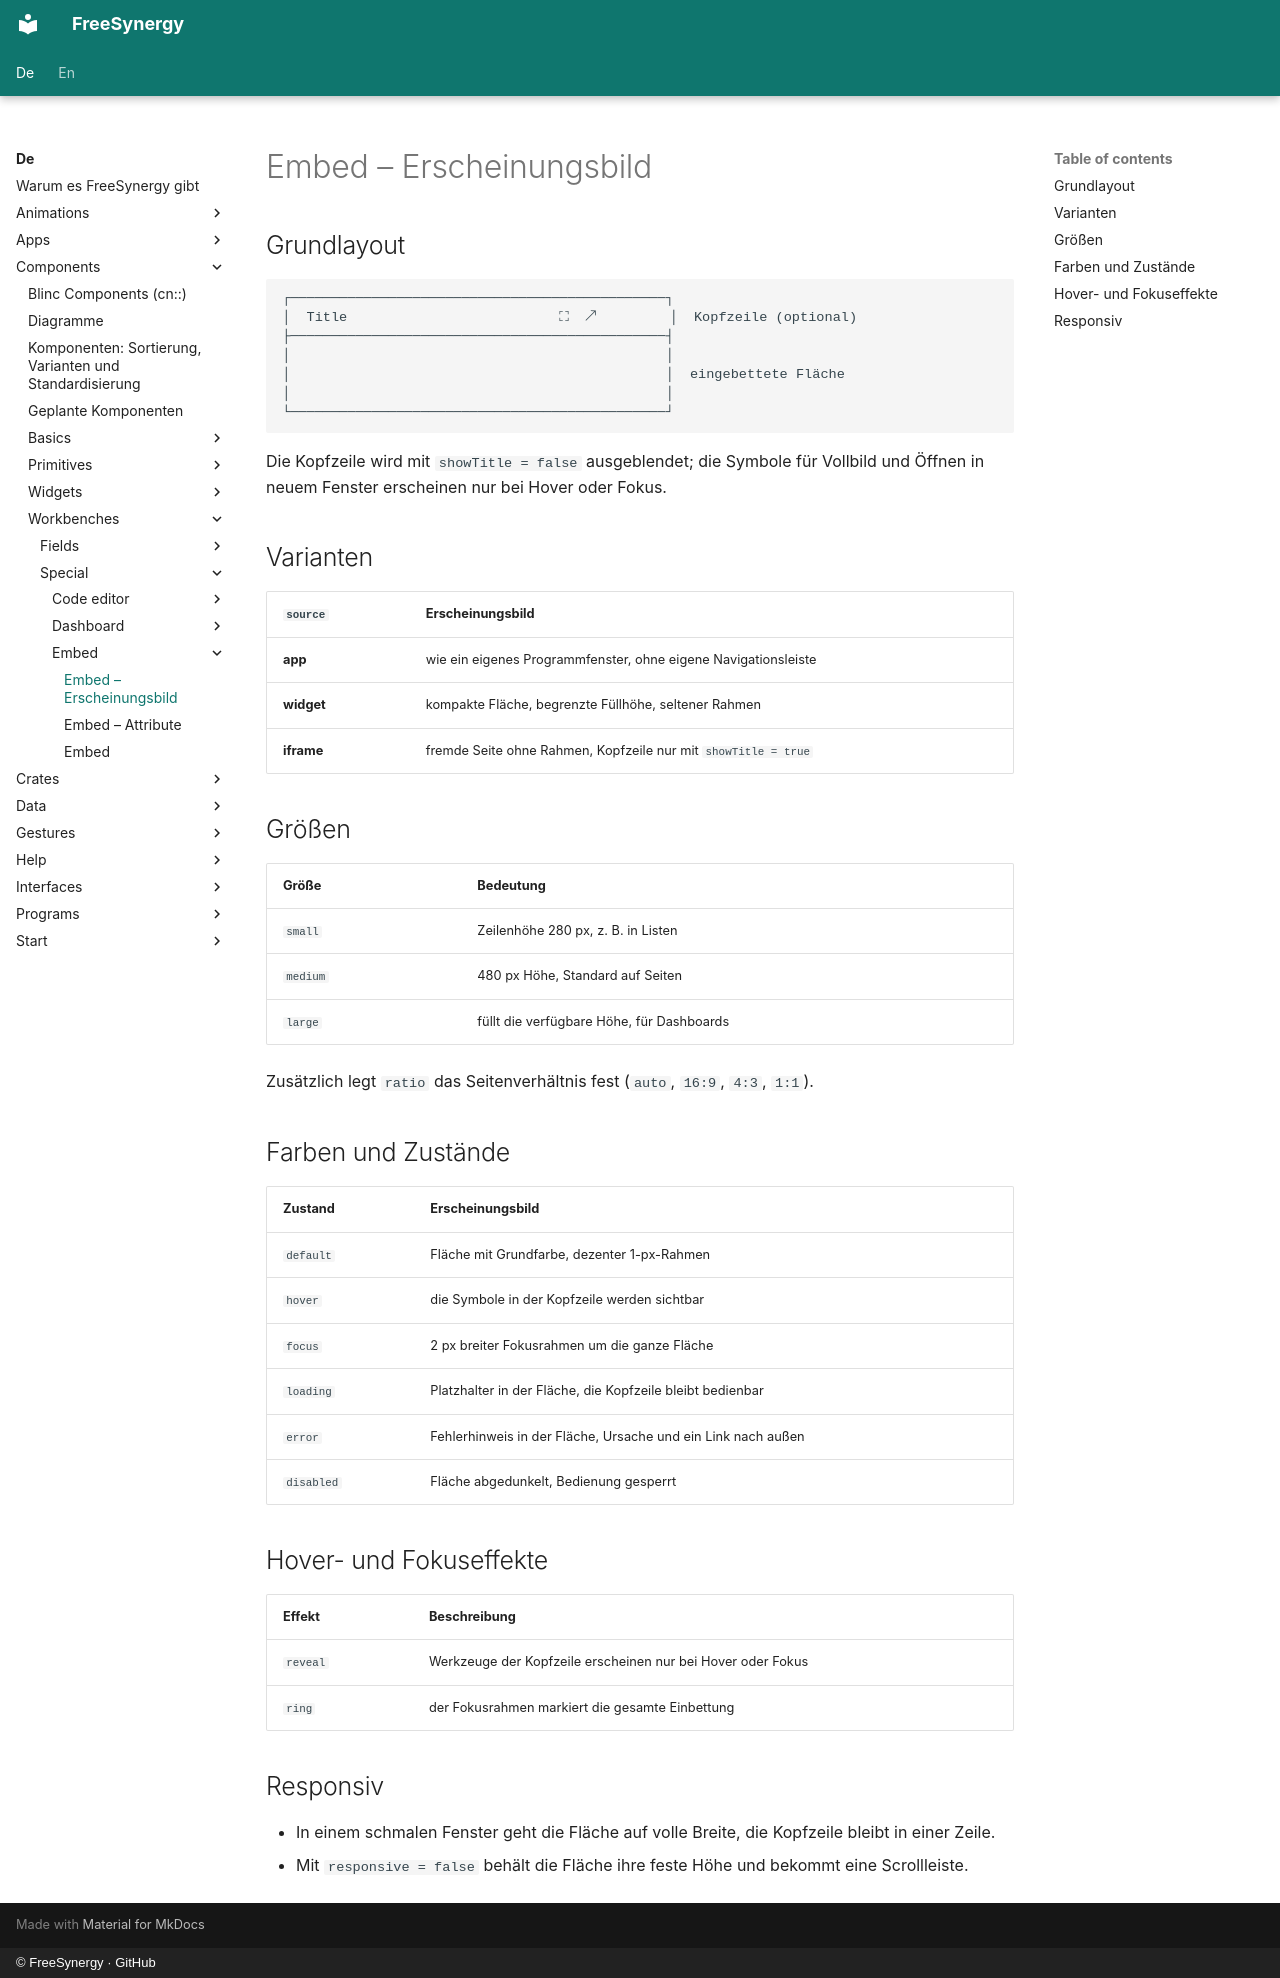

repository: FreeSynergy/fs-documentation · page: de/components/workbenches/special/embed/appearance/index.html · generator: mkdocs · copyright: © FreeSynergy · GitHub

# Embed – Erscheinungsbild

## Grundlayout

```
┌──────────────────────────────────────────────┐
│  Title                          ⛶  ↗         │  Kopfzeile (optional)
├──────────────────────────────────────────────┤
│                                              │
│                                              │  eingebettete Fläche
│                                              │
└──────────────────────────────────────────────┘
```

Die Kopfzeile wird mit `showTitle = false` ausgeblendet; die Symbole für Vollbild und Öffnen in neuem Fenster
erscheinen nur bei Hover oder Fokus.

## Varianten

| `source` | Erscheinungsbild |
|----------|------------|
| **app** | wie ein eigenes Programmfenster, ohne eigene Navigationsleiste |
| **widget** | kompakte Fläche, begrenzte Füllhöhe, seltener Rahmen |
| **iframe** | fremde Seite ohne Rahmen, Kopfzeile nur mit `showTitle = true` |

## Größen

| Größe | Bedeutung |
|------|---------|
| `small` | Zeilenhöhe 280 px, z. B. in Listen |
| `medium` | 480 px Höhe, Standard auf Seiten |
| `large` | füllt die verfügbare Höhe, für Dashboards |

Zusätzlich legt `ratio` das Seitenverhältnis fest (`auto`, `16:9`, `4:3`, `1:1`).

## Farben und Zustände

| Zustand | Erscheinungsbild |
|-------|------------|
| `default` | Fläche mit Grundfarbe, dezenter 1-px-Rahmen |
| `hover` | die Symbole in der Kopfzeile werden sichtbar |
| `focus` | 2 px breiter Fokusrahmen um die ganze Fläche |
| `loading` | Platzhalter in der Fläche, die Kopfzeile bleibt bedienbar |
| `error` | Fehlerhinweis in der Fläche, Ursache und ein Link nach außen |
| `disabled` | Fläche abgedunkelt, Bedienung gesperrt |

## Hover- und Fokuseffekte

| Effekt | Beschreibung |
|--------|-------------|
| `reveal` | Werkzeuge der Kopfzeile erscheinen nur bei Hover oder Fokus |
| `ring` | der Fokusrahmen markiert die gesamte Einbettung |

## Responsiv

- In einem schmalen Fenster geht die Fläche auf volle Breite, die Kopfzeile bleibt in einer Zeile.
- Mit `responsive = false` behält die Fläche ihre feste Höhe und bekommt eine Scrollleiste.
